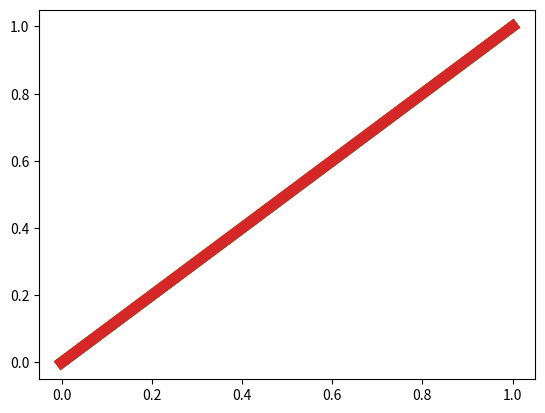

Generate this figure with matplotlib:

names = ["LSTM", "N-Grams", "RNN", "WordNLM", "N-Grams"]
colors = ["blue", "green", "red", "orange"]

import matplotlib
matplotlib.use('agg')
import matplotlib.pyplot as plt


fig = plt.figure()
fig_legend = plt.figure(figsize=(5, 0.5))
ax = fig.add_subplot(111)
lines = ax.plot(range(2), range(2), range(2), range(2), range(2), range(2), range(2), range(2), linewidth=8.0 )
fig_legend.legend(lines, names, loc='center', frameon=False, ncol=4, prop={"size" : 40})
plt.show()
plt.savefig("german-legend.pdf", bbox_inches='tight')
plt.close()


